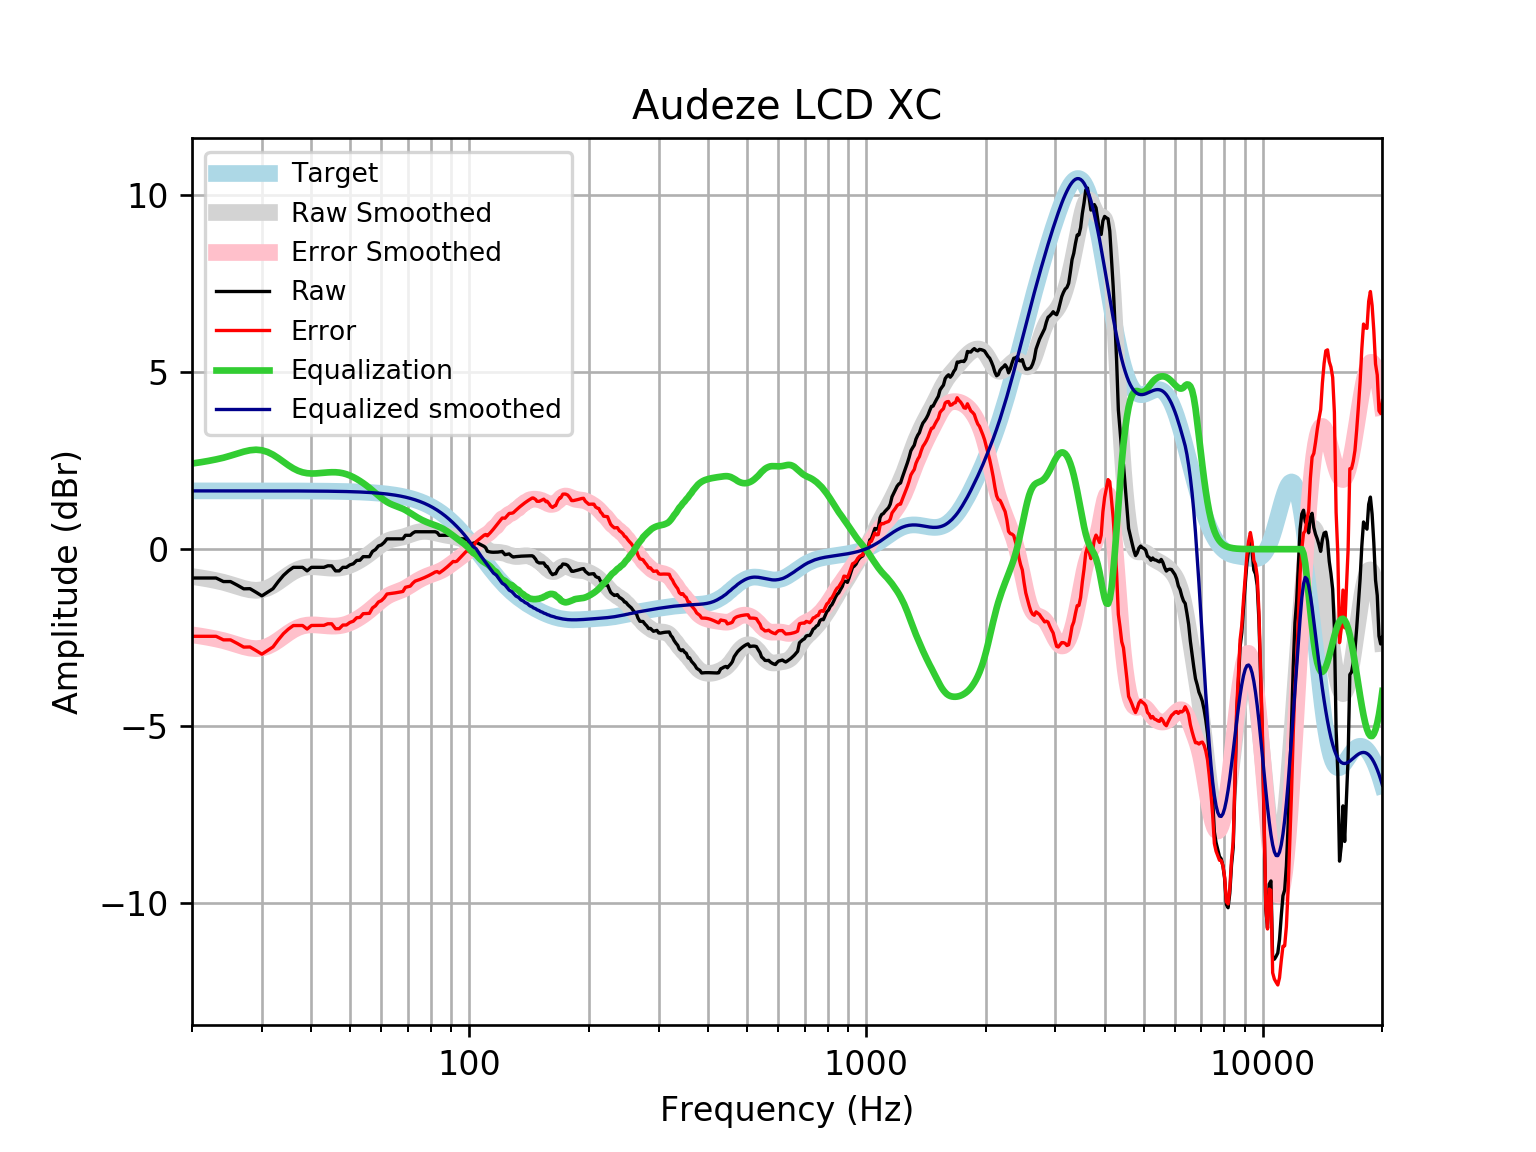

Source data for this figure (header and first rows):
frequency, raw, error, smoothed, error_smoothed, equalization, equalized_raw, equalized_smoothed, target
20, -0.8148, -2.463, -0.7731, -2.421, 2.421, 1.606, 1.648, 1.648
21, -0.8148, -2.463, -0.808, -2.456, 2.456, 1.641, 1.648, 1.648
22, -0.8148, -2.463, -0.8469, -2.495, 2.495, 1.68, 1.648, 1.648
23, -0.8148, -2.463, -0.8898, -2.538, 2.538, 1.723, 1.648, 1.648
24, -0.9154, -2.563, -0.9366, -2.584, 2.584, 1.669, 1.648, 1.648
25, -0.9154, -2.563, -0.9939, -2.642, 2.642, 1.726, 1.648, 1.648
26, -1.016, -2.664, -1.054, -2.701, 2.701, 1.685, 1.648, 1.648
27, -1.12, -2.768, -1.109, -2.756, 2.756, 1.636, 1.648, 1.648
28, -1.116, -2.764, -1.149, -2.796, 2.796, 1.68, 1.647, 1.647
29, -1.217, -2.864, -1.164, -2.811, 2.811, 1.594, 1.647, 1.647
30, -1.32, -2.968, -1.149, -2.796, 2.796, 1.475, 1.647, 1.647
31, -1.217, -2.864, -1.1, -2.747, 2.747, 1.53, 1.647, 1.647
32, -1.116, -2.763, -1.024, -2.671, 2.671, 1.554, 1.647, 1.647
33, -0.9154, -2.562, -0.9275, -2.574, 2.574, 1.659, 1.647, 1.647
34, -0.7407, -2.387, -0.8233, -2.469, 2.469, 1.729, 1.646, 1.646
35, -0.6123, -2.258, -0.7231, -2.369, 2.369, 1.757, 1.646, 1.646
36, -0.5131, -2.158, -0.6371, -2.283, 2.283, 1.769, 1.645, 1.645
37, -0.5131, -2.158, -0.5711, -2.216, 2.216, 1.703, 1.645, 1.645
38, -0.5131, -2.157, -0.5272, -2.172, 2.172, 1.659, 1.644, 1.644
39, -0.6136, -2.257, -0.5035, -2.147, 2.147, 1.534, 1.644, 1.644
40, -0.5131, -2.156, -0.4958, -2.139, 2.139, 1.626, 1.643, 1.643
41, -0.5131, -2.155, -0.4991, -2.141, 2.141, 1.628, 1.642, 1.642
42, -0.5131, -2.154, -0.5087, -2.15, 2.15, 1.637, 1.641, 1.641
43, -0.5131, -2.153, -0.5204, -2.16, 2.16, 1.647, 1.64, 1.64
44, -0.4692, -2.108, -0.531, -2.17, 2.17, 1.7, 1.639, 1.639
45, -0.4717, -2.109, -0.5378, -2.175, 2.175, 1.703, 1.637, 1.637
46, -0.6136, -2.249, -0.5386, -2.174, 2.174, 1.56, 1.635, 1.635
47, -0.6136, -2.247, -0.5314, -2.165, 2.165, 1.551, 1.634, 1.633
48, -0.5131, -2.144, -0.5152, -2.147, 2.147, 1.634, 1.631, 1.631
49, -0.5131, -2.142, -0.4896, -2.118, 2.118, 1.605, 1.629, 1.629
50, -0.4444, -2.071, -0.455, -2.081, 2.081, 1.637, 1.626, 1.626
51, -0.4125, -2.036, -0.4129, -2.036, 2.036, 1.624, 1.623, 1.623
52, -0.318, -1.938, -0.3647, -1.984, 1.984, 1.666, 1.62, 1.62
53, -0.3119, -1.928, -0.3116, -1.928, 1.928, 1.616, 1.616, 1.616
54, -0.2113, -1.823, -0.2546, -1.867, 1.867, 1.655, 1.612, 1.612
55, -0.2113, -1.819, -0.1941, -1.801, 1.801, 1.59, 1.607, 1.607
56, -0.2113, -1.813, -0.1303, -1.732, 1.732, 1.521, 1.602, 1.602
57, -0.06359, -1.66, -0.06411, -1.661, 1.661, 1.597, 1.596, 1.596
58, -0.01018, -1.6, 0.00289, -1.587, 1.587, 1.577, 1.59, 1.59
59, 0.0904, -1.493, 0.06819, -1.515, 1.515, 1.606, 1.583, 1.583
60, 0.1202, -1.456, 0.1287, -1.447, 1.447, 1.567, 1.576, 1.576
61, 0.191, -1.377, 0.1817, -1.386, 1.386, 1.577, 1.568, 1.568
62, 0.2915, -1.267, 0.2249, -1.334, 1.334, 1.625, 1.559, 1.559
63, 0.2915, -1.258, 0.258, -1.291, 1.291, 1.583, 1.549, 1.549
64, 0.2915, -1.247, 0.282, -1.257, 1.257, 1.548, 1.538, 1.538
65, 0.2915, -1.235, 0.2995, -1.227, 1.227, 1.519, 1.527, 1.527
66, 0.2915, -1.223, 0.314, -1.201, 1.201, 1.492, 1.514, 1.514
67, 0.2915, -1.209, 0.3285, -1.172, 1.172, 1.464, 1.501, 1.501
68, 0.2915, -1.195, 0.3455, -1.141, 1.141, 1.432, 1.486, 1.486
69, 0.3921, -1.079, 0.3659, -1.105, 1.105, 1.497, 1.471, 1.471
70, 0.3921, -1.062, 0.3893, -1.064, 1.064, 1.457, 1.454, 1.454
71, 0.3921, -1.043, 0.4143, -1.021, 1.021, 1.413, 1.436, 1.436
72, 0.4539, -0.9621, 0.4388, -0.9773, 0.9773, 1.431, 1.416, 1.416
73, 0.4927, -0.9025, 0.4607, -0.9345, 0.9345, 1.427, 1.395, 1.395
74, 0.4927, -0.8803, 0.4787, -0.8942, 0.8942, 1.387, 1.373, 1.373
75, 0.4927, -0.8565, 0.4919, -0.8573, 0.8573, 1.35, 1.349, 1.349
76, 0.4927, -0.8313, 0.5, -0.824, 0.824, 1.317, 1.324, 1.324
77, 0.4927, -0.8045, 0.5033, -0.7939, 0.7939, 1.287, 1.297, 1.297
78, 0.4927, -0.7762, 0.5021, -0.7667, 0.7667, 1.259, 1.269, 1.269
79, 0.4926, -0.7462, 0.4969, -0.7419, 0.7419, 1.235, 1.239, 1.239
... 553 more rows
